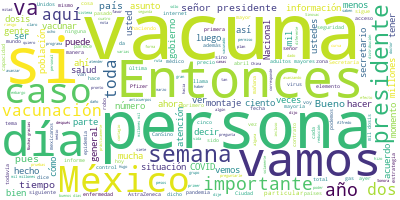

The table this chart was drawn from, first rows:
Participante, Texto, Sentimiento, Palabras, Dia, Mes, Anio
PRESIDENTE ANDRES MANUEL LOPEZ OBRADOR, Buenos días., 0.0, 2, 06, 04, 2021
PRESIDENTE ANDRES MANUEL LOPEZ OBRADOR, Vamos a informar sobre la situación de l…, 0.0, 55, 06, 04, 2021
PRESIDENTE ANDRES MANUEL LOPEZ OBRADOR, Entonces, comenzamos con el doctor Jorge…, 0.0, 7, 06, 04, 2021
JORGE ALCOCER VARELA, Con su permiso, señor presidente., 0.0, 5, 06, 04, 2021
JORGE ALCOCER VARELA, Muy buenos días a todas, a todos ustedes…, 0.0, 13, 06, 04, 2021
JORGE ALCOCER VARELA, Cumplimos, como ustedes saben, 10 semana…, 0.0, 76, 06, 04, 2021
JORGE ALCOCER VARELA, A 14 semanas de haber iniciado la campañ…, 0.0, 42, 06, 04, 2021
JORGE ALCOCER VARELA, Repito, no hay que confiarnos, pues ya h…, 0.0, 40, 06, 04, 2021
JORGE ALCOCER VARELA, Nuestro gobierno ha estado a la vanguard…, 0.0, 71, 06, 04, 2021
JORGE ALCOCER VARELA, Han acompañado esta acción muchos médico…, 0.0, 50, 06, 04, 2021
JORGE ALCOCER VARELA, En el Pulso de la Salud hoy actualizarem…, 0.0, 76, 06, 04, 2021
JORGE ALCOCER VARELA, También en la última semana, quiero seña…, 0.0, 29, 06, 04, 2021
JORGE ALCOCER VARELA, Tendremos información sobre las variable…, 0.0, 53, 06, 04, 2021
JORGE ALCOCER VARELA, Se sigue trabajando, el Grupo Asesor Cie…, 0.0, 44, 06, 04, 2021
JORGE ALCOCER VARELA, Lo que parece muy claro es que, aunque s…, 0.0, 60, 06, 04, 2021
JORGE ALCOCER VARELA, Y para ello, el canciller nos actualizar…, 0.0, 48, 06, 04, 2021
JORGE ALCOCER VARELA, Muchas gracias., 0.0, 2, 06, 04, 2021
JORGE ALCOCER VARELA, Hugo, por favor., 0.0, 3, 06, 04, 2021
HUGO LOPEZ-GATELL RAMIREZ, Con su permiso, presidente. Muy buenos d…, 0.0, 18, 06, 04, 2021
HUGO LOPEZ-GATELL RAMIREZ, Vamos a actualizar, como cada martes, en…, 0.0, 35, 06, 04, 2021
HUGO LOPEZ-GATELL RAMIREZ, Vamos a ver la primera imagen, esto es d…, 0.0, 46, 06, 04, 2021
HUGO LOPEZ-GATELL RAMIREZ, Vemos exactamente lo que ya describía el…, 0.0, 54, 06, 04, 2021
HUGO LOPEZ-GATELL RAMIREZ, Llegamos a un punto máximo a mitad del a…, 0.0, 88, 06, 04, 2021
HUGO LOPEZ-GATELL RAMIREZ, En este momento estamos viviendo la sema…, 0.0, 85, 06, 04, 2021
HUGO LOPEZ-GATELL RAMIREZ, Pero de la semana 12, que es la última q…, 0.0, 36, 06, 04, 2021
HUGO LOPEZ-GATELL RAMIREZ, El otro indicador que es importante es c…, 0.0, 32, 06, 04, 2021
HUGO LOPEZ-GATELL RAMIREZ, Esto es importante porque, aunque es tam…, 0.0, 54, 06, 04, 2021
HUGO LOPEZ-GATELL RAMIREZ, Toda persona que ha superado los 14 días…, 0.0, 59, 06, 04, 2021
HUGO LOPEZ-GATELL RAMIREZ, Estos 22 mil 914 personas que han sido r…, 0.0, 34, 06, 04, 2021
HUGO LOPEZ-GATELL RAMIREZ, Y esto es un indicador importante porque…, 0.0, 51, 06, 04, 2021
HUGO LOPEZ-GATELL RAMIREZ, Y desde luego es importante ver que la m…, 0.0, 93, 06, 04, 2021
HUGO LOPEZ-GATELL RAMIREZ, Otro de los indicadores importantes y qu…, 0.0, 45, 06, 04, 2021
HUGO LOPEZ-GATELL RAMIREZ, Hemos comentado en múltiples ocasiones, …, 0.0, 89, 06, 04, 2021
HUGO LOPEZ-GATELL RAMIREZ, Desde luego, este sistema no tenía la ca…, 0.0, 52, 06, 04, 2021
HUGO LOPEZ-GATELL RAMIREZ, Cada vez que hablamos de camas hay que e…, 0.0, 68, 06, 04, 2021
HUGO LOPEZ-GATELL RAMIREZ, Y por eso pusimos en marcha mecanismos d…, 0.0, 47, 06, 04, 2021
HUGO LOPEZ-GATELL RAMIREZ, Una persona especialista en medicina crí…, 0.0, 55, 06, 04, 2021
HUGO LOPEZ-GATELL RAMIREZ, Y el número de camas aumentó porque habí…, 0.0, 40, 06, 04, 2021
HUGO LOPEZ-GATELL RAMIREZ, Y esto fue uno de los pilares del manejo…, 0.0, 36, 06, 04, 2021
HUGO LOPEZ-GATELL RAMIREZ, Tenemos en este momento ya en las mismas…, 0.0, 30, 06, 04, 2021
HUGO LOPEZ-GATELL RAMIREZ, En las siguientes dos imágenes podemos v…, 0.0, 48, 06, 04, 2021
HUGO LOPEZ-GATELL RAMIREZ, Y en la siguiente, en las camas que requ…, 0.0, 23, 06, 04, 2021
HUGO LOPEZ-GATELL RAMIREZ, De repente hay algunas variaciones. En e…, 0.0, 29, 06, 04, 2021
HUGO LOPEZ-GATELL RAMIREZ, Ahora hablemos de la vacunación. También…, 0.0, 113, 06, 04, 2021
HUGO LOPEZ-GATELL RAMIREZ, Esa Jornada Nacional de Sana Distancia p…, 0.0, 38, 06, 04, 2021
HUGO LOPEZ-GATELL RAMIREZ, Esos fueron los dos pilares fundamentale…, 0.0, 68, 06, 04, 2021
HUGO LOPEZ-GATELL RAMIREZ, Pero básicamente, si se comparan estas c…, 0.0, 41, 06, 04, 2021
HUGO LOPEZ-GATELL RAMIREZ, El tercer pilar hoy es la vacunación. La…, 0.0, 55, 06, 04, 2021
HUGO LOPEZ-GATELL RAMIREZ, Las vacunas contra el virus SARS-CoV-2, …, 0.0, 34, 06, 04, 2021
HUGO LOPEZ-GATELL RAMIREZ, Estas vacunas tienen un alto grado de ef…, 0.0, 56, 06, 04, 2021
HUGO LOPEZ-GATELL RAMIREZ, Por eso no hay duda alguna que se recomi…, 0.0, 56, 06, 04, 2021
HUGO LOPEZ-GATELL RAMIREZ, Pero recordamos un elemento importante q…, 0.0, 31, 06, 04, 2021
HUGO LOPEZ-GATELL RAMIREZ, ¿Por qué razón?, 0.0, 3, 06, 04, 2021
HUGO LOPEZ-GATELL RAMIREZ, Porque son las personas con la mayor sus…, 0.0, 16, 06, 04, 2021
HUGO LOPEZ-GATELL RAMIREZ, De tal manera que, si se empieza a vacun…, 0.0, 60, 06, 04, 2021
HUGO LOPEZ-GATELL RAMIREZ, Y vemos en esta gráfica, que presentamos…, 0.0, 70, 06, 04, 2021
HUGO LOPEZ-GATELL RAMIREZ, Un elemento importante que también hemos…, 0.0, 50, 06, 04, 2021
HUGO LOPEZ-GATELL RAMIREZ, Hemos iniciado en zonas rurales por la d…, 0.0, 53, 06, 04, 2021
HUGO LOPEZ-GATELL RAMIREZ, Y hemos progresado en todo el país en to…, 0.0, 26, 06, 04, 2021
HUGO LOPEZ-GATELL RAMIREZ, Cuando estamos ya en zonas urbanas, que …, 0.0, 60, 06, 04, 2021
... 365 more rows
